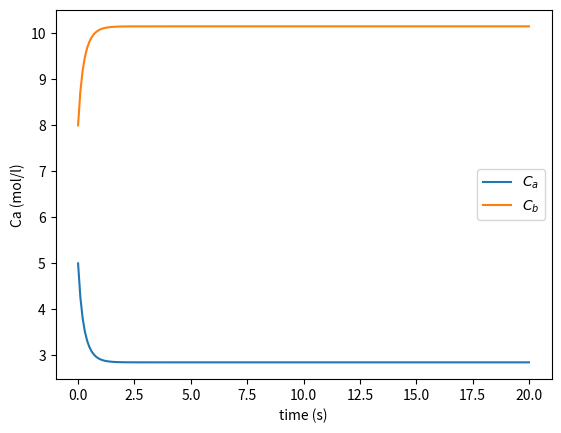

The matplotlib source for this figure:
# -*- coding: utf-8 -*-
"""
Spyder Editor

This is a temporary script file.
"""

import numpy as np
import matplotlib.pyplot as plt
import pylab as pl

def RK4 (f,x0,t):
    
    # Runge- Kutta method 
    
  dt= t[1] - t[0]  # ste size 
  nt = t.size  # array size 
  nx  = x0.size  # array size 
  x = np.zeros ((nx,nt))  # zeros array 
  x[:,0] = x0   # Initial condition 
    
    # Starting method
    
  for k in range (nt - 1):

# Define the method 
        k1 = dt*f( t[k], x[:,k] )
        k2 = dt*f( t[k] + dt/2, x[:, k] + k1/2 )
        k3 = dt*f( t[k] + dt/2, x[:, k] + k2/2 ) 
        k4 = dt*f( t[k] + dt, x[:, k] + k3 )

# Adding temrs 
        dx = (k1+2*k2+2*k3+k4)/6
 
 # Compute next value 
        x[:,k+1] = x[:,k] + dx
 
 # Return the array 
  return x

def system(x,t):
    k1=0.5
    k2=0.4
    xdot=np.zeros(2)
    
    Ca=x[0]
    Cb=x[1]
    
    
    xdot[0]= -k1*Ca**2+k2*Cb
    xdot[1]= -k2*Cb+k1*Ca**2
    return xdot
    
   
h=0.1
t=np.arange(0,20+h,h)
Ca0=np.array([5,8])

f=lambda t,x: system(x, t)
y= RK4(f,Ca0,t)


plt.plot(t,y[0,:])
plt.plot(t,y[1,:])
plt.xlabel('time (s)')
plt.ylabel('Ca (mol/l)')
plt.legend(['$C_a$','$C_b$'])